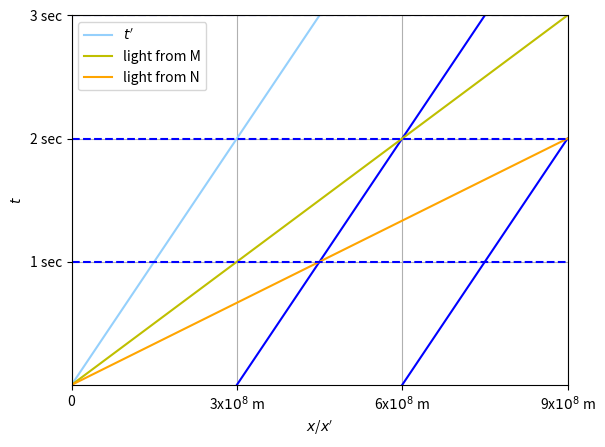

Generate this figure with matplotlib:
import numpy as np
import matplotlib.pyplot as plt

x = np.arange(4)
y1 = x*2
y2 = (x-1)*2
y3 = (x-2)*2
l1 = x
l2 = 1.5*x
plt.plot(x, y1, 'xkcd:light blue', label="$t'$")
plt.plot(x, y2, 'b', y3, 'b')
plt.plot(x, l1, 'y', label='light from M')
plt.plot(l2, x, 'orange', label='light from N')
plt.axhline(y=1, color='b', linestyle='--')
plt.axhline(y=2, color='b', linestyle='--')
plt.axhline(y=3, color='b', linestyle='--')
plt.xlim([0,3])
plt.ylim([0,3])
plt.xticks([0, 1, 2, 3], [r'0', r'3x$10^8$ m', r'6x$10^8$ m', r'9x$10^8$ m'])
plt.yticks([1, 2, 3], [r'1 sec', r'2 sec', r'3 sec'])
plt.grid(True)
plt.xlabel("$x$/$x'$")
plt.ylabel('$t$')
plt.legend(loc='upper left')
plt.savefig("plot2.png", dpi=96)